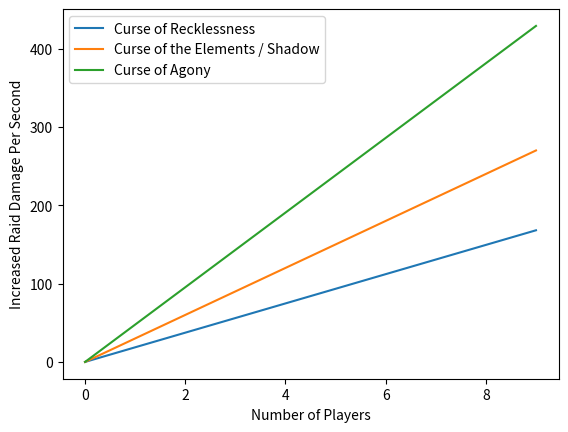

This figure's Python source:
from matplotlib import pyplot as plt

def curses():
    curse_of_agony = (1044 + 300 / 3) / 24 # 1044 is raw damage from agony, 300 is spellpower increase, the spellpower coefficient is 100% so we just divide by 3 per tick, then divide the whole by 24 for per second.
    curse_elements = .1 # increased shadow, frost, and fire damage. Even though this is labeled Elements we include Curse of Shadow since the attributes are the same.
    caster_dps = 300 # average for cloth casters across a large variety of boss fights in raids # Includes AQ for Mages and Warlocks
    melee_dps = 210
    reck_list = []
    element_list = []
    agony_list = []
    armor = 3731 # armor of the boss # WoW Classic 1.12 values
    ar = 100 / ( ( 467.5 * 60 - 22167.5 ) / armor + 1 ) # armor reduction as percent this is about 44% physical damage reduction from level 60 player
    ar_curse = 100 / ( ( 467.5 * 60 - 22167.5 ) / (armor - 640) + 1 ) # this is ar after adding the curse of recklessness
    print(ar, ar_curse, ar / (ar - ar_curse))
    for i in range(10):
        ap = - ar / (ar_curse - ar)
        spellboost = i * caster_dps * curse_elements
        apboost = i * melee_dps * ap / 100
        c = i * curse_of_agony
        reck_list.append(apboost)
        element_list.append(spellboost)
        agony_list.append(c)

    plt.xlabel("Number of Players")
    plt.ylabel("Increased Raid Damage Per Second")
    plt.plot(reck_list, label='Curse of Recklessness')
    plt.plot(element_list, label='Curse of the Elements / Shadow')
    plt.plot(agony_list, label='Curse of Agony')
    plt.legend()
    plt.show()

curses()
